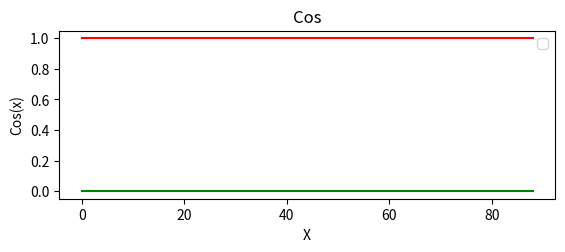

This chart was generated by the following Python code:
import numpy as np
import matplotlib.pyplot as plt

xstart=0
xstop=100
radius=7
increment=np.pi*2*radius

x=np.arange(xstart,xstop,increment)
y=np.sin(x)
z=np.cos(x)


plt.subplot(212)
plt.plot(x,y,'g')
plt.title('Sin')
plt.xlabel('X')
plt.ylabel("Sin(x)")
plt.grid()
plt.legend()
plt.show()

plt.subplot(212)
plt.plot(x,z,'red')
plt.title('Cos')
plt.xlabel('X')
plt.ylabel("Cos(x)")
plt.grid()
plt.legend()
plt.show()
